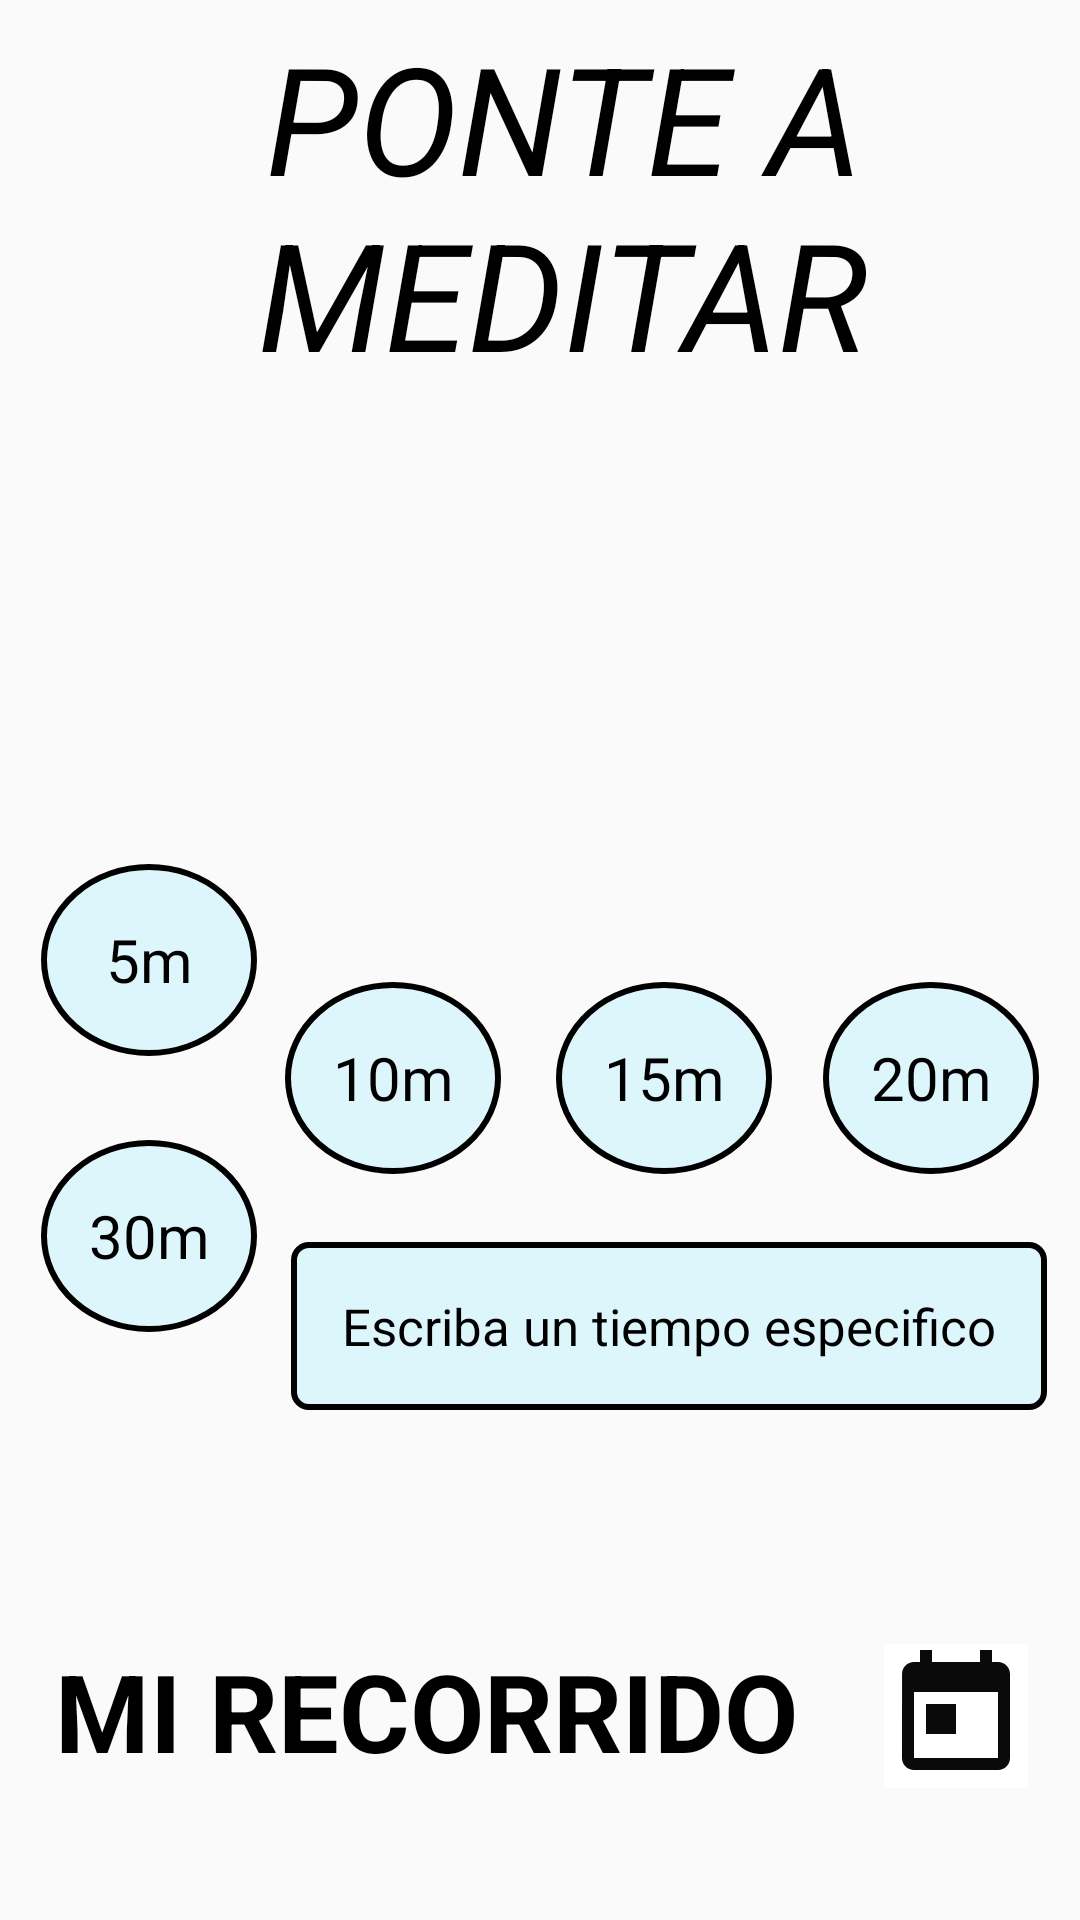

Android layout source for this screen:
<!-- AndroidManifest.xml: application theme Theme.LifePeace -->
<!-- res/layout/activity_nueva_meditacion.xml -->
<?xml version="1.0" encoding="utf-8"?>
<androidx.constraintlayout.widget.ConstraintLayout
    xmlns:android="http://schemas.android.com/apk/res/android"
    xmlns:app="http://schemas.android.com/apk/res-auto"
    xmlns:tools="http://schemas.android.com/tools"
    android:layout_width="match_parent"
    android:layout_height="match_parent"
    tools:context=".ui.MainActivity"
    >

    <ImageView
        android:id="@+id/imageView"
        android:layout_width="411dp"
        android:layout_height="205dp"
        android:scaleType="centerCrop"
        android:src="@drawable/meditacion"
        app:layout_constraintBottom_toBottomOf="parent"
        app:layout_constraintEnd_toEndOf="parent"
        app:layout_constraintHorizontal_bias="0.0"
        app:layout_constraintStart_toStartOf="parent"
        app:layout_constraintTop_toTopOf="parent"
        app:layout_constraintVertical_bias="0.256" />

    <TextView
        android:layout_width="294dp"
        android:layout_height="118dp"
        android:text="PONTE A MEDITAR"
        android:gravity="center"
        android:textSize="50sp"
        android:textStyle="italic"
        android:textColor="@color/black"
        app:layout_constraintBottom_toBottomOf="parent"
        app:layout_constraintEnd_toEndOf="parent"
        app:layout_constraintHorizontal_bias="0.615"
        app:layout_constraintStart_toStartOf="parent"
        app:layout_constraintTop_toTopOf="parent"
        app:layout_constraintVertical_bias="0.011" />

    <TextView
        android:id="@+id/circulo1"
        android:layout_width="72dp"
        android:layout_height="64dp"
        android:layout_marginBottom="288dp"
        android:background="@drawable/circulo"
        android:text="5m"
        android:textColor="@color/black"
        android:gravity="center"
        android:textSize="20sp"
        app:layout_constraintBottom_toBottomOf="parent"
        app:layout_constraintEnd_toEndOf="parent"
        app:layout_constraintHorizontal_bias="0.047"
        app:layout_constraintStart_toStartOf="parent" />

    <TextView
        android:id="@+id/circulo2"
        android:layout_width="72dp"
        android:layout_height="64dp"
        android:text="10m"
        android:gravity="center"
        android:textSize="20sp"
        android:background="@drawable/circulo"
        app:layout_constraintBottom_toBottomOf="parent"
        android:textColor="@color/black"
        app:layout_constraintEnd_toEndOf="parent"
        app:layout_constraintHorizontal_bias="0.33"
        app:layout_constraintStart_toStartOf="parent"
        app:layout_constraintTop_toTopOf="parent"
        app:layout_constraintVertical_bias="0.568" />

    <TextView
        android:id="@+id/circulo3"
        android:layout_width="72dp"
        android:layout_height="64dp"
        android:layout_marginBottom="196dp"
        android:background="@drawable/circulo"
        android:gravity="center"
        android:text="30m"
        android:textColor="@color/black"
        android:textSize="20sp"
        app:layout_constraintBottom_toBottomOf="parent"
        app:layout_constraintEnd_toEndOf="parent"
        app:layout_constraintHorizontal_bias="0.047"
        app:layout_constraintStart_toStartOf="parent" />

    <TextView
        android:id="@+id/circulo4"
        android:layout_width="72dp"
        android:text="20m"
        android:gravity="center"
        android:textSize="20sp"
        android:layout_height="64dp"
        android:background="@drawable/circulo"
        app:layout_constraintBottom_toBottomOf="parent"
        app:layout_constraintEnd_toEndOf="parent"
        android:textColor="@color/black"
        app:layout_constraintHorizontal_bias="0.952"
        app:layout_constraintStart_toStartOf="parent"
        app:layout_constraintTop_toTopOf="parent"
        app:layout_constraintVertical_bias="0.568" />

    <TextView
        android:id="@+id/ciruculo5"
        android:text="15m"
        android:gravity="center"
        android:textSize="20sp"
        android:layout_width="72dp"
        android:layout_height="64dp"
        android:background="@drawable/circulo"
        android:textColor="@color/black"
        app:layout_constraintBottom_toBottomOf="parent"
        app:layout_constraintEnd_toEndOf="parent"
        app:layout_constraintHorizontal_bias="0.643"
        app:layout_constraintStart_toStartOf="parent"
        app:layout_constraintTop_toTopOf="parent"
        app:layout_constraintVertical_bias="0.568" />

    <TextView
        android:id="@+id/recatangulo"
        android:text="Escriba un tiempo especifico"
        android:gravity="center"
        android:textSize="17sp"
        android:layout_width="252dp"
        android:layout_height="56dp"
        android:background="@drawable/rectangulo"
        android:textColor="@color/black"
        app:layout_constraintBottom_toBottomOf="parent"
        app:layout_constraintEnd_toEndOf="parent"
        app:layout_constraintHorizontal_bias="0.899"
        app:layout_constraintStart_toStartOf="parent"
        app:layout_constraintTop_toTopOf="parent"
        app:layout_constraintVertical_bias="0.709" />

    <TextView
        android:layout_width="307dp"
        android:layout_height="90dp"
        android:layout_marginBottom="4dp"
        android:text="MI RECORRIDO"
        android:textColor="@color/black"
        android:textSize="36sp"
        android:textStyle="bold"
        app:layout_constraintBottom_toBottomOf="parent"
        app:layout_constraintEnd_toEndOf="parent"
        app:layout_constraintHorizontal_bias="0.346"
        app:layout_constraintStart_toStartOf="parent" />


    <ImageView
        android:id="@+id/btnPickDate"
        android:layout_width="wrap_content"
        android:layout_height="wrap_content"
        android:layout_marginBottom="44dp"
        android:background="@android:color/white"
        android:drawableBottom="@drawable/ic_calendario2"
        android:fillColor="@android:color/white"
        android:gravity="center"
        app:layout_constraintBottom_toBottomOf="parent"
        app:layout_constraintEnd_toEndOf="parent"
        app:layout_constraintHorizontal_bias="0.944"
        app:layout_constraintStart_toStartOf="parent"
        app:srcCompat="@drawable/ic_calendario2" />

</androidx.constraintlayout.widget.ConstraintLayout>
<!-- resources referenced by this layout -->
<resources>
  <color name="black">#FF000000</color>
  <!-- drawable circulo (drawable) -->
  <?xml version="1.0" encoding="utf-8"?>
  <shape xmlns:android="http://schemas.android.com/apk/res/android"
      android:shape="oval"    >
      <corners android:radius="35dp" />
      <stroke android:color="@color/black"
          android:width="2dp">
      </stroke>
      <solid android:color="@color/principal" />
  </shape>
  <!-- drawable ic_calendario2 (drawable) -->
  <vector android:height="48dp"
      android:tint="#0B0A0A"
      android:viewportHeight="24"
      android:viewportWidth="24"
      android:width="48dp"
      xmlns:android="http://schemas.android.com/apk/res/android">
      <path
          android:fillColor="#F7F8F8"
  
          android:pathData="M19,3h-1L18,1h-2v2L8,3L8,1L6,1v2L5,3c-1.11,0 -1.99,0.9 -1.99,2L3,19c0,1.1 0.89,2 2,2h14c1.1,0 2,-0.9 2,-2L21,5c0,-1.1 -0.9,-2 -2,-2zM19,19L5,19L5,8h14v11zM7,10h5v5L7,15z"/>
  </vector>
  <!-- drawable rectangulo (drawable) -->
  <?xml version="1.0" encoding="utf-8"?>
  <shape xmlns:android="http://schemas.android.com/apk/res/android"
      android:shape="rectangle"    >
      <corners android:radius="5dp" />
      <stroke android:color="@color/black"
          android:width="2dp">
      </stroke>
      <solid android:color="@color/principal" />
  </shape>
  <style name="Theme.LifePeace" parent="Theme.AppCompat.DayNight">
          
          <item name="colorPrimary">@color/SegundoAnsiedad</item>
          <item name="colorPrimaryVariant">@color/SegundoAnsiedad</item>
          
          <item name="colorSecondary">@color/teal_200</item>
          <item name="colorSecondaryVariant">@color/teal_700</item>
          <item name="colorOnSecondary">@color/black</item>
          
          <item name="android:statusBarColor" tools:targetApi="l">?attr/colorPrimaryVariant</item>
          
  
      </style>
  <color name="principal">#DCF6FC</color>
  <color name="SegundoAnsiedad">#5BACA7</color>
  <color name="teal_200">#FF03DAC5</color>
  <color name="teal_700">#FF018786</color>
</resources>
